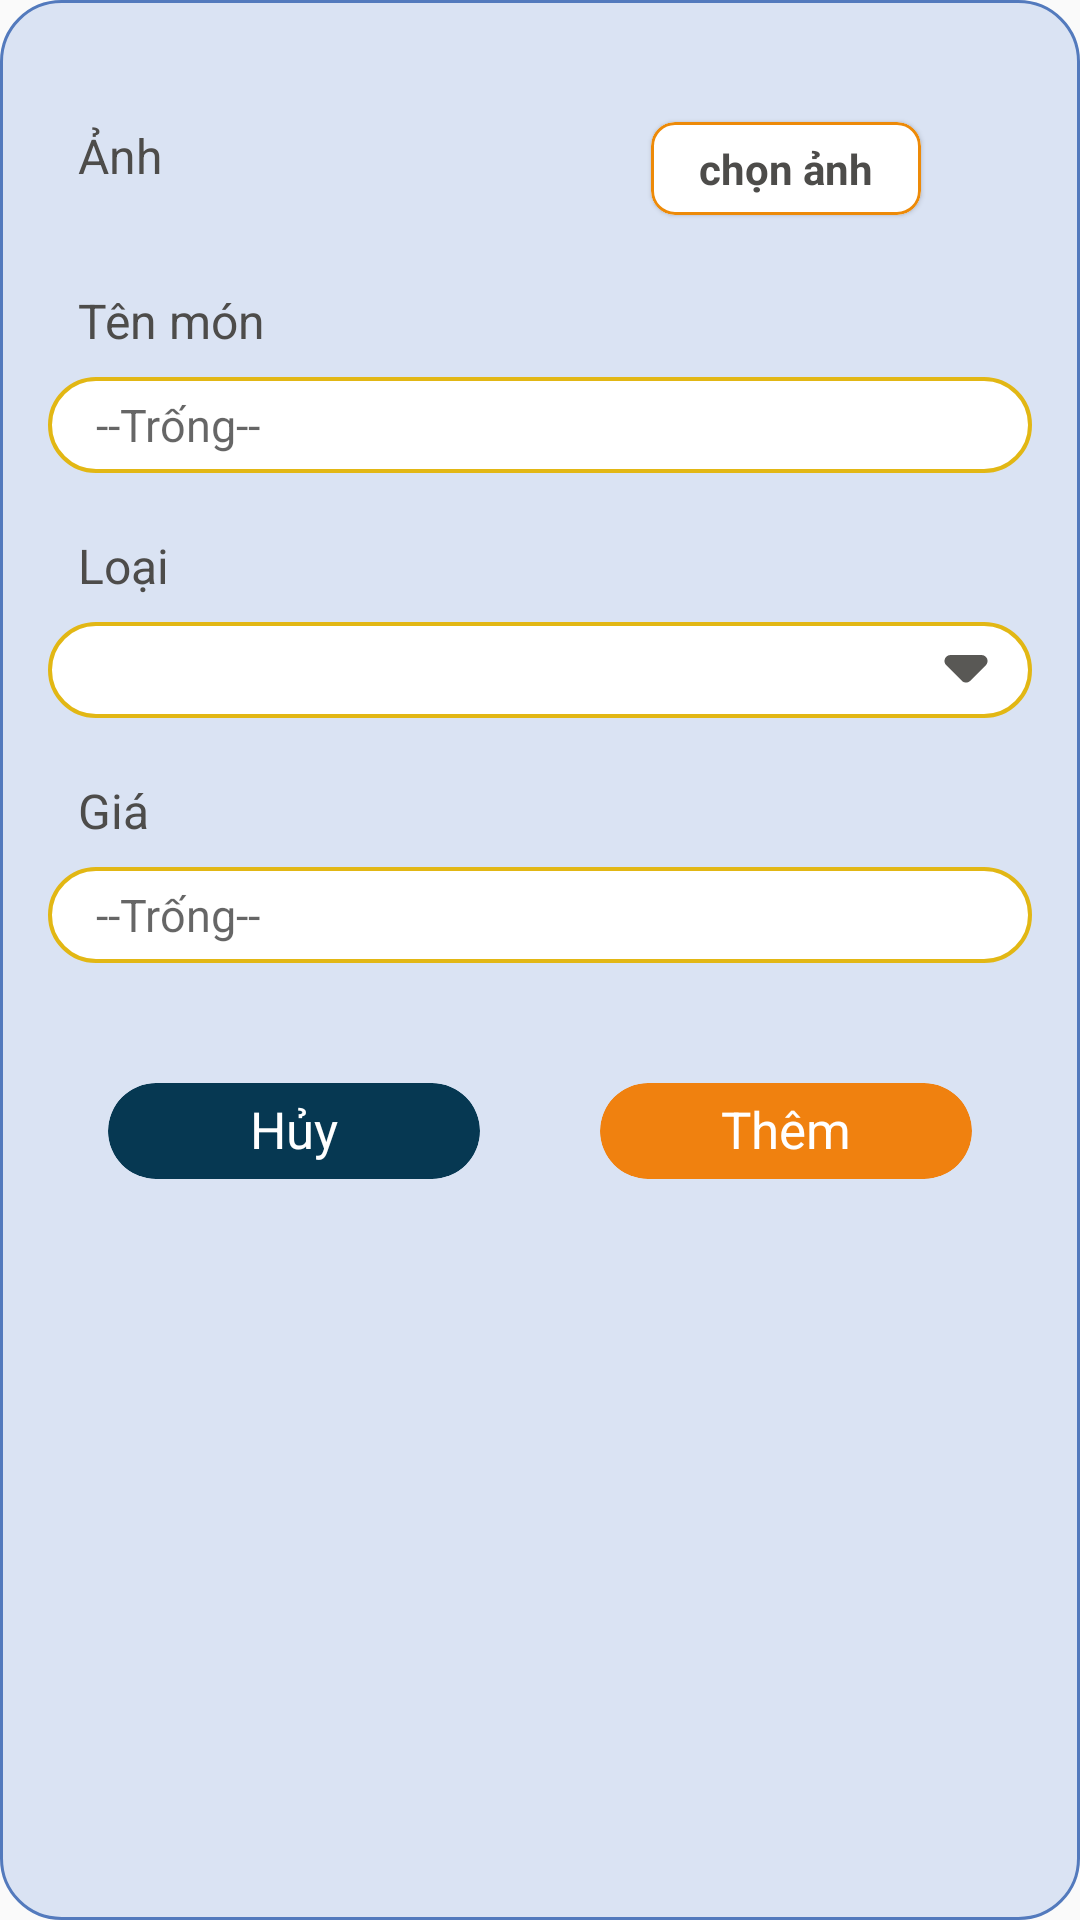

Write the Android layout XML for this screen, with the resource values it uses.
<!-- AndroidManifest.xml: application theme Theme.AppCompat.DayNight.NoActionBar -->
<!-- res/layout/them_mon_an.xml -->
<?xml version="1.0" encoding="utf-8"?>
<LinearLayout xmlns:android="http://schemas.android.com/apk/res/android"
    android:layout_width="match_parent"
    android:layout_height="wrap_content"
    xmlns:app="http://schemas.android.com/apk/res-auto"
    android:background="@drawable/bg_corner_20"
    android:orientation="vertical"
    android:layout_margin="16dp"
    android:padding="16dp">
    <LinearLayout
        android:layout_width="match_parent"
        android:layout_height="wrap_content"
        android:orientation="horizontal">
        <TextView
            android:paddingRight="16dp"
            android:layout_width="wrap_content"
            android:layout_height="match_parent"
            android:text="Ảnh"
            android:paddingBottom="8dp"
            android:paddingLeft="10dp"
            android:textSize="16dp"
            android:gravity="center"
            android:textAlignment="center"
            android:textColor="@color/textcolor_primary"/>
        <ImageView
            android:id="@+id/img"
            android:layout_marginLeft="30dp"
            android:layout_width="80dp"
            android:layout_height="80dp"
            android:scaleType="centerCrop"
            android:src="@drawable/icon_img"/>
        <androidx.constraintlayout.widget.ConstraintLayout
            android:layout_width="match_parent"
            android:layout_height="match_parent">

            <com.google.android.material.card.MaterialCardView
                android:layout_width="wrap_content"
                android:layout_height="wrap_content"
                android:layout_margin="4dp"
                android:layout_weight="1"
                android:theme="@style/Theme.MaterialComponents.Light"
                app:cardBackgroundColor="#FFFFFF"
                app:cardCornerRadius="8dp"
                app:layout_constraintBottom_toBottomOf="parent"
                app:layout_constraintEnd_toEndOf="parent"
                app:layout_constraintStart_toStartOf="parent"
                app:layout_constraintTop_toTopOf="parent"
                app:strokeColor="#ED8A08"
                app:strokeWidth="1dp">

                <TextView
                    android:id="@+id/addBtn"
                    android:layout_width="wrap_content"
                    android:layout_height="wrap_content"
                    android:text="chọn ảnh"
                    android:paddingHorizontal="16dp"
                    android:paddingVertical="6dp"
                    android:textColor="@color/textcolor_primary"
                    android:textStyle="bold"/>
            </com.google.android.material.card.MaterialCardView>
        </androidx.constraintlayout.widget.ConstraintLayout>

    </LinearLayout>
    <TextView
        android:layout_width="match_parent"
        android:layout_height="wrap_content"
        android:text="Tên món"
        android:paddingBottom="8dp"
        android:paddingLeft="10dp"
        android:textSize="16dp"
        android:textColor="@color/textcolor_primary"/>
    <EditText
        android:layout_width="match_parent"
        android:layout_height="32dp"
        android:id="@+id/tenMon"
        android:hint="--Trống--"
        android:background="@drawable/bg_edit_text"
        android:paddingLeft="16dp"
        android:textSize="15dp"/>
    <TextView
        android:textColor="@color/textcolor_primary"
        android:paddingTop="20dp"
        android:layout_width="match_parent"
        android:layout_height="wrap_content"
        android:text="Loại"
        android:paddingBottom="8dp"
        android:paddingLeft="10dp"
        android:textSize="16dp"/>
    <Spinner
        android:layout_width="match_parent"
        android:layout_height="32dp"
        android:id="@+id/Loai"
        android:background="@drawable/style_spinner_form"
        android:paddingLeft="16dp"
        android:textSize="15dp"/>
    <TextView
        android:textColor="@color/textcolor_primary"
        android:paddingTop="20dp"
        android:layout_width="match_parent"
        android:layout_height="wrap_content"
        android:text="Giá"
        android:paddingBottom="8dp"
        android:paddingLeft="10dp"
        android:textSize="16dp"/>
    <EditText
        android:layout_width="match_parent"
        android:layout_height="32dp"
        android:id="@+id/Gia"
        android:hint="--Trống--"
        android:background="@drawable/bg_edit_text"
        android:paddingLeft="16dp"
        android:textSize="15dp"
        android:inputType="number"/>
    <LinearLayout
        android:layout_width="match_parent"
        android:layout_height="wrap_content"
        android:layout_marginTop="32dp"
        android:orientation="horizontal"
        android:weightSum="2"
        android:paddingVertical="8dp">
        <androidx.cardview.widget.CardView
            android:layout_width="match_parent"
            android:layout_height="wrap_content"
            android:layout_weight="1"
            android:backgroundTint="#063852"
            app:cardCornerRadius="16dp"
            android:layout_marginHorizontal="20dp"
            app:cardElevation="0dp"
            android:id="@+id/cancel_button">
            <TextView
                android:layout_width="match_parent"
                android:layout_height="32dp"
                android:text="Hủy"
                android:textColor="@color/white"
                android:textAlignment="center"
                android:padding="4dp"
                android:textSize="17dp"/>
        </androidx.cardview.widget.CardView>
        <androidx.cardview.widget.CardView
            android:layout_width="match_parent"
            android:layout_height="wrap_content"
            android:layout_weight="1"
            android:backgroundTint="#F0810F"
            app:cardCornerRadius="16dp"
            android:layout_marginHorizontal="20dp"
            app:cardElevation="0dp"
            android:id="@+id/confirm_button">
            <TextView
                android:id="@+id/tv"
                android:layout_width="match_parent"
                android:layout_height="32dp"
                android:text="Thêm"
                android:textColor="@color/white"
                android:textAlignment="center"
                android:padding="4dp"
                android:textSize="17dp"/>
        </androidx.cardview.widget.CardView>
    </LinearLayout>
</LinearLayout>
<!-- resources referenced by this layout -->
<resources>
  <color name="textcolor_primary">#4d4c4a</color>
  <color name="white">#FFFFFFFF</color>
  <!-- drawable bg_corner_20 (drawable) -->
  <?xml version="1.0" encoding="utf-8"?>
  <shape xmlns:android="http://schemas.android.com/apk/res/android">
      <solid android:color="#dae3f3"/>
      <corners android:radius="20dp"/>
      <stroke android:width="1dp"
          android:color="#537ABD"/>
  </shape>
  <!-- drawable bg_edit_text (drawable) -->
  <?xml version="1.0" encoding="utf-8"?>
  <shape xmlns:android="http://schemas.android.com/apk/res/android">
      <solid android:color="@color/white"/>
      <corners android:radius="18dp"/>
      <stroke android:width="1.3dp"
          android:color="#E2B714"/>
  </shape>
  <!-- drawable style_spinner_form (drawable) -->
  <?xml version="1.0" encoding="utf-8"?>
  <selector xmlns:android="http://schemas.android.com/apk/res/android">
  <item>
      <layer-list>
          <item>
              <shape  android:shape="rectangle">
                  <solid android:color="#FFFFFF"/>
                  <corners android:radius="16dp"/>
                  <padding android:right="10dp"/>
                  <stroke android:width="1.3dp" android:color="#E2B714"/>
              </shape>
          </item>
          <item>
              <bitmap android:src="@drawable/ic_action_name"
                  android:gravity="center|end"/>
          </item>
      </layer-list>
  </item>
  </selector>
  <!-- drawable ic_action_name: png bitmap (drawable-mdpi, 176 bytes) -->
</resources>
